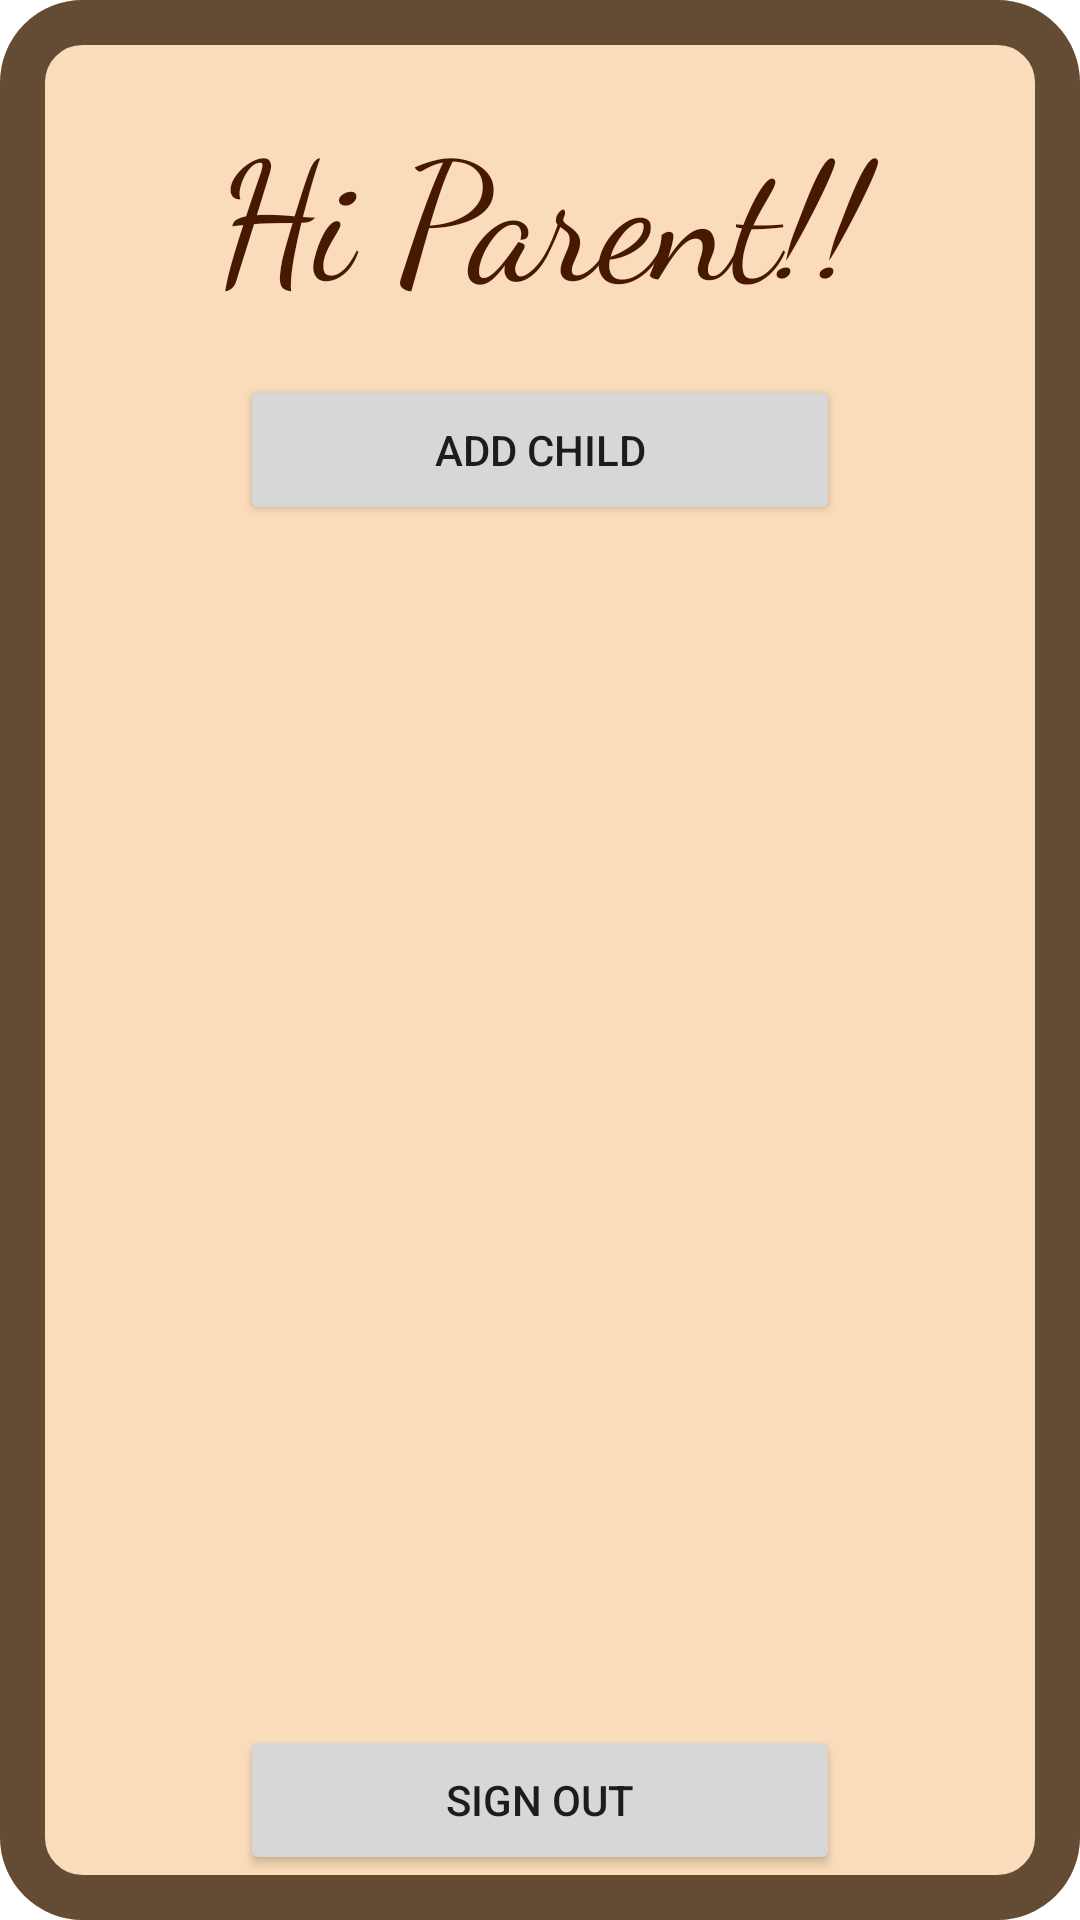

Produce the Android XML layout that renders to this screen, including the resource entries it uses.
<!-- AndroidManifest.xml: application theme Theme.WoodsTheme -->
<!-- res/layout/user_adult_layout.xml -->
<?xml version="1.0" encoding="utf-8"?>
<LinearLayout xmlns:android="http://schemas.android.com/apk/res/android"
    xmlns:tools="http://schemas.android.com/tools"
    android:layout_width="match_parent"
    android:layout_height="match_parent"
    android:background="@drawable/layout_bg"
    android:orientation="vertical">

    <TextView
        android:id="@+id/user_adult_name_text_view"
        android:layout_width="match_parent"
        android:layout_height="100dp"
        android:layout_marginStart="20dp"
        android:layout_marginTop="20dp"
        android:layout_marginEnd="20dp"
        android:layout_marginBottom="5dp"
        android:fontFamily="cursive"
        android:gravity="center"
        android:text="@string/hi_parent"
        android:textAlignment="center"
        android:textColor="@color/dark_brown"
        android:textSize="55sp" />

    <Button
        android:layout_gravity="center"
        android:id="@+id/user_add_child_button"
        android:text="@string/add_child"
        android:layout_height="50dp"
        android:layout_width="200dp"
        />

    <Button
        android:layout_marginTop="400dp"
        android:layout_gravity="center"
        android:id="@+id/user_adult_sign_out"
        android:text="@string/sign_out"
        android:layout_height="50dp"
        android:layout_width="200dp"
        />




</LinearLayout>
<!-- resources referenced by this layout -->
<resources>
  <color name="dark_brown">#471900</color>
  <!-- drawable layout_bg (drawable) -->
  <?xml version="1.0" encoding="UTF-8"?>
  <shape xmlns:android="http://schemas.android.com/apk/res/android">
      <solid android:color="#FBDCBA"/>
      <stroke android:width="15dp" android:color="@color/med_brown" />
      <corners android:radius="20dp"/>
      <padding android:left="0dp" android:top="0dp" android:right="0dp" android:bottom="0dp" />
  </shape>
  <string name="add_child">Add Child</string>
  <string name="hi_parent">Hi Parent!!</string>
  <string name="sign_out">Sign Out</string>
  <style name="Theme.WoodsTheme" parent="Theme.MaterialComponents.DayNight.DarkActionBar">
      <item name="colorPrimary">@color/med_brown</item>
      <item name="colorPrimaryVariant">@color/dark_tan</item>
      <item name="colorOnPrimary">@color/white</item>
      
      <item name="colorSecondary">@color/lightgreen</item>
      <item name="colorSecondaryVariant">@color/green</item>
      <item name="colorOnSecondary">@color/dark_brown</item>
      
      <item name="android:statusBarColor">@color/med_brown</item>
      <item name="android:navigationBarColor">@color/med_brown</item>
      </style>
  <color name="med_brown">#644b34</color>
  <color name="dark_tan">#cd7c4c</color>
  <color name="white">#FFFFFFFF</color>
  <color name="lightgreen">#A4D585</color>
  <color name="green">#43a047</color>
</resources>
